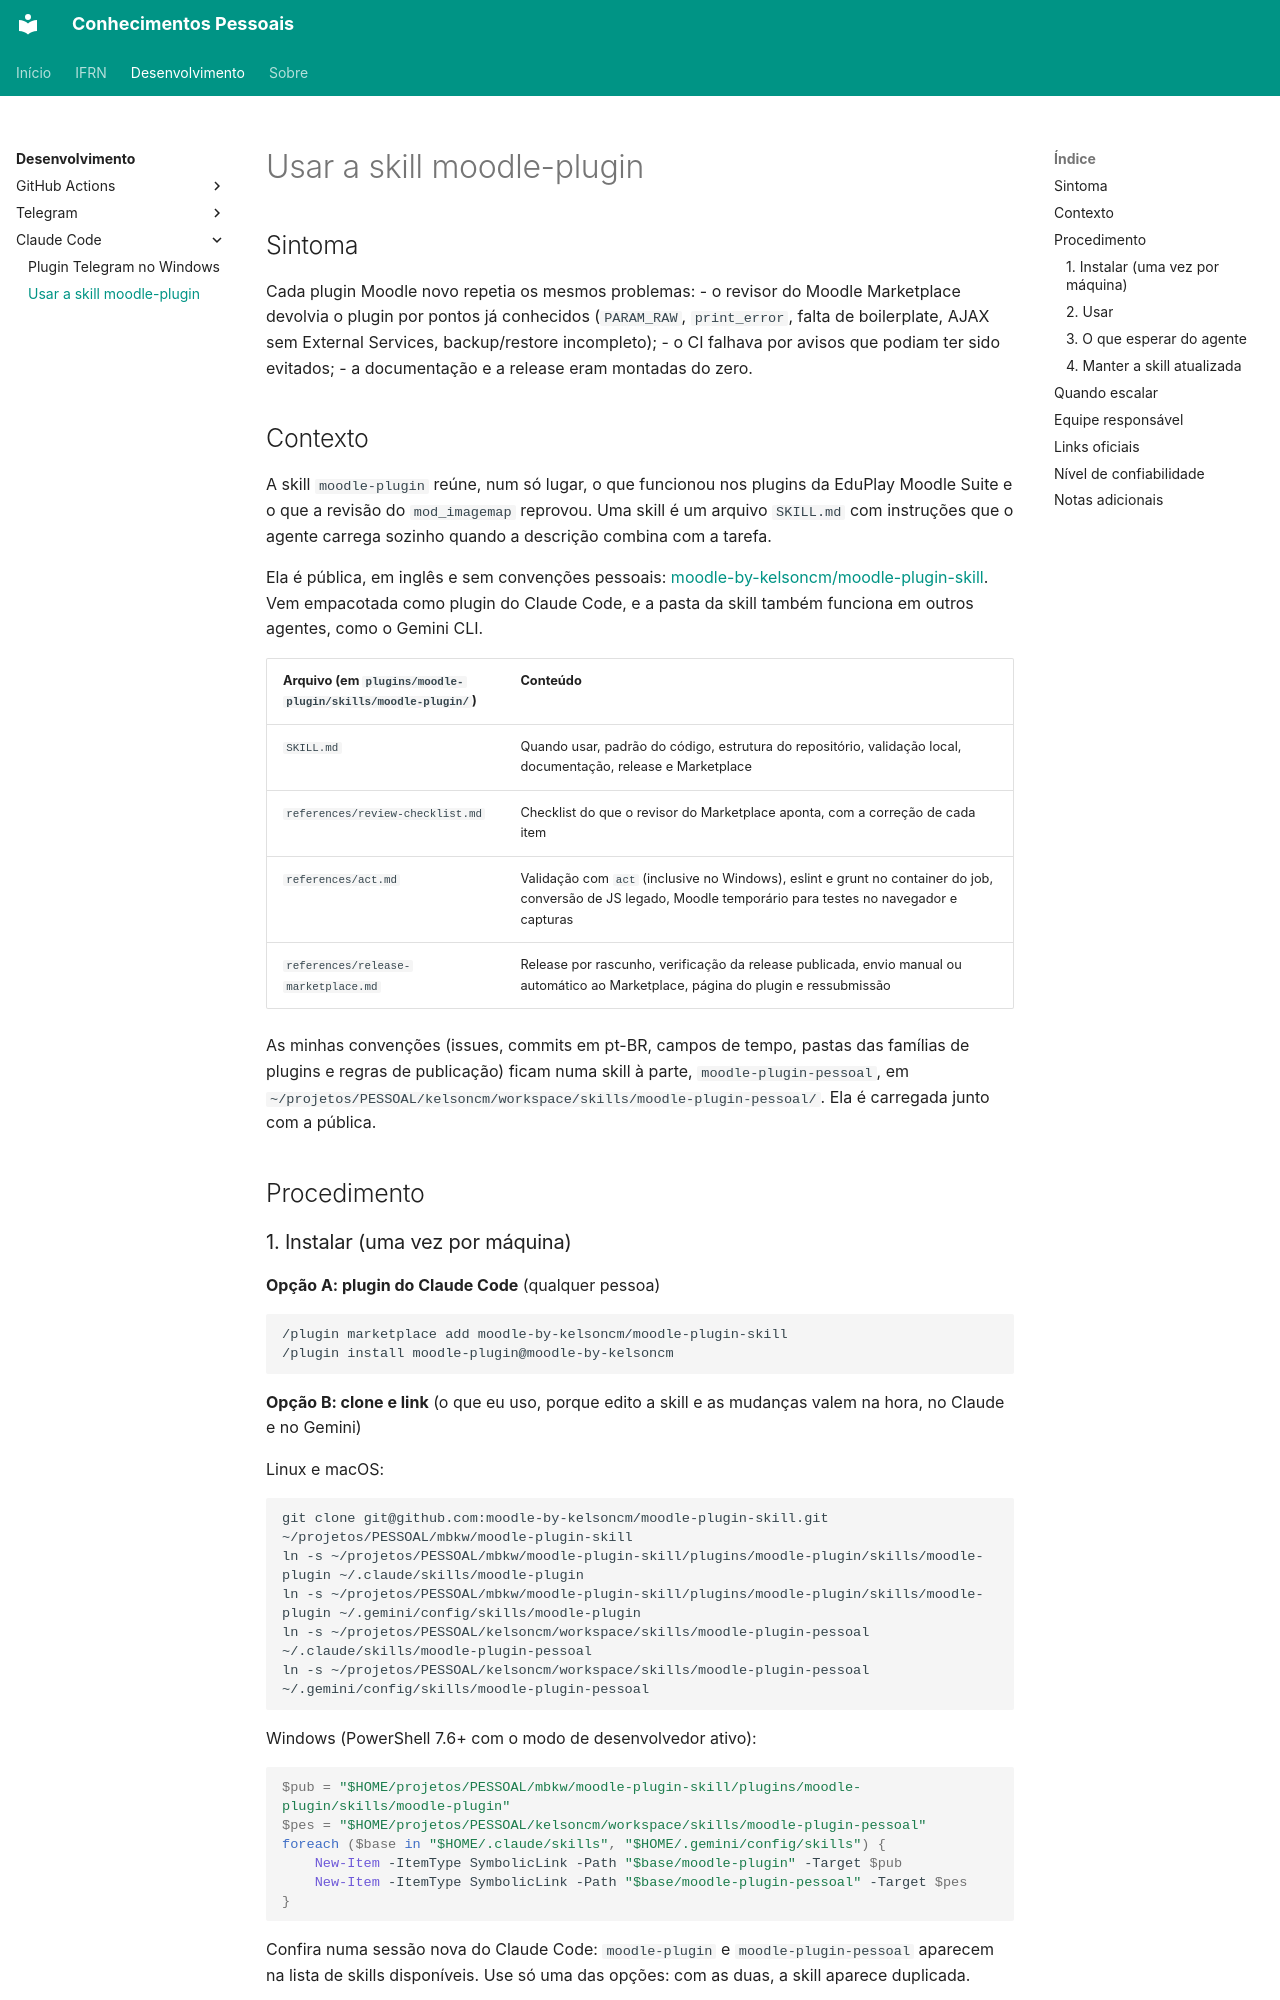

repository: kelsoncm/base-conhecimento · page: desenvolvimento/claude-code/usar-skill-moodle-plugin/index.html · generator: mkdocs

---
title: "Usar a skill moodle-plugin no Claude Code"
category: "Desenvolvimento"
service: "Claude Code / Gemini CLI / plugins Moodle"
audience: ["Desenvolvedores"]
tags: ["claude-code", "skill", "moodle", "plugin", "moodle-marketplace", "moodle-plugin-ci", "act"]
reliability: "prático"
last_review: "2026-10-30"
source: "Plugins da EduPlay Moodle Suite e revisão do mod_imagemap no Moodle Marketplace (2026)"
---

## Sintoma

Cada plugin Moodle novo repetia os mesmos problemas:
- o revisor do Moodle Marketplace devolvia o plugin por pontos já conhecidos (`PARAM_RAW`, `print_error`, falta de boilerplate, AJAX sem External Services, backup/restore incompleto);
- o CI falhava por avisos que podiam ter sido evitados;
- a documentação e a release eram montadas do zero.

## Contexto

A skill `moodle-plugin` reúne, num só lugar, o que funcionou nos plugins da EduPlay Moodle Suite e o que a revisão do `mod_imagemap` reprovou. Uma skill é um arquivo `SKILL.md` com instruções que o agente carrega sozinho quando a descrição combina com a tarefa.

Ela é pública, em inglês e sem convenções pessoais: [moodle-by-kelsoncm/moodle-plugin-skill](https://github.com/moodle-by-kelsoncm/moodle-plugin-skill). Vem empacotada como plugin do Claude Code, e a pasta da skill também funciona em outros agentes, como o Gemini CLI.

| Arquivo (em `plugins/moodle-plugin/skills/moodle-plugin/`) | Conteúdo |
|---|---|
| `SKILL.md` | Quando usar, padrão do código, estrutura do repositório, validação local, documentação, release e Marketplace |
| `references/review-checklist.md` | Checklist do que o revisor do Marketplace aponta, com a correção de cada item |
| `references/act.md` | Validação com `act` (inclusive no Windows), eslint e grunt no container do job, conversão de JS legado, Moodle temporário para testes no navegador e capturas |
| `references/release-marketplace.md` | Release por rascunho, verificação da release publicada, envio manual ou automático ao Marketplace, página do plugin e ressubmissão |

As minhas convenções (issues, commits em pt-BR, campos de tempo, pastas das famílias de plugins e regras de publicação) ficam numa skill à parte, `moodle-plugin-pessoal`, em `~/projetos/PESSOAL/kelsoncm/workspace/skills/moodle-plugin-pessoal/`. Ela é carregada junto com a pública.

## Procedimento
